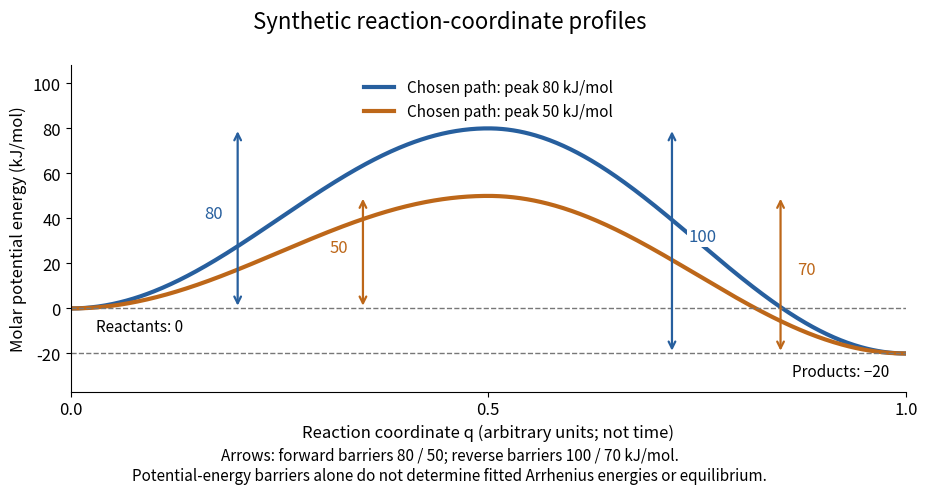

Here is the Python script that generated this plot: (Note: this script raises an exception after producing the figure.)
"""Draw synthetic potential-energy paths; output the matching PNG to CWD.

Tested with Python 3.14, matplotlib 3.10.7, numpy 2.3.5.
The chosen functions are illustrations, not measured molecular surfaces.
"""

from pathlib import Path

import matplotlib.pyplot as plt
import numpy as np


def potential(q, peak):
    """Join flat endpoint/peak tangents at q=0, 1/2, 1."""
    return np.where(
        q <= 0.5,
        peak * np.sin(np.pi * q) ** 2,
        -20.0 + (peak + 20.0) * np.sin(np.pi * q) ** 2,
    )


def main():
    plt.rcParams.update({"font.size": 12, "axes.spines.top": False,
                         "axes.spines.right": False, "figure.facecolor": "white",
                         "axes.facecolor": "white", "savefig.facecolor": "white"})
    q = np.linspace(0, 1, 601)
    fig, ax = plt.subplots(figsize=(9.6, 5.1), dpi=110)
    fig.subplots_adjust(left=0.105, right=0.975, bottom=0.22, top=0.86)
    colors = ["#275f9e", "#bd6719"]
    for peak, color in zip([80.0, 50.0], colors):
        ax.plot(q, potential(q, peak), color=color, lw=3,
                label=f"Chosen path: peak {peak:.0f} kJ/mol")
    ax.axhline(0, color="#777777", lw=1, ls="--")
    ax.axhline(-20, color="#777777", lw=1, ls="--")
    for x, peak, color in [(0.2, 80, colors[0]), (0.35, 50, colors[1])]:
        ax.annotate("", (x, peak), (x, 0),
                    arrowprops={"arrowstyle": "<->", "color": color, "lw": 1.6})
        ax.text(x - 0.018, peak / 2, f"{peak}", color=color, ha="right",
                bbox={"facecolor": "white", "edgecolor": "none", "pad": 1.5})
    for x, peak, color in [(0.72, 80, colors[0]), (0.85, 50, colors[1])]:
        ax.annotate("", (x, peak), (x, -20),
                    arrowprops={"arrowstyle": "<->", "color": color, "lw": 1.6})
        ax.text(x + 0.02, (peak - 20) / 2, f"{peak + 20}", color=color,
                bbox={"facecolor": "white", "edgecolor": "none", "pad": 1.5})
    ax.text(0.03, -10, "Reactants: 0", fontsize=11)
    ax.text(0.98, -30, "Products: −20", ha="right", fontsize=11)
    ax.set(xlim=(0, 1), ylim=(-37, 108),
           xlabel="Reaction coordinate q (arbitrary units; not time)",
           ylabel="Molar potential energy (kJ/mol)")
    ax.legend(loc="upper center", fontsize=11, frameon=False)
    ax.set_xticks([0, 0.5, 1])
    ax.set_yticks([-20, 0, 20, 40, 60, 80, 100])
    fig.suptitle("Synthetic reaction-coordinate profiles", fontsize=16, y=0.97)
    fig.text(0.5, 0.075,
             "Arrows: forward barriers 80 / 50; reverse barriers 100 / 70 kJ/mol.\n"
             "Potential-energy barriers alone do not determine fitted Arrhenius energies or equilibrium.",
             ha="center", va="center", fontsize=11)
    fig.savefig(Path(__file__).with_suffix(".png").name, transparent=False)
    plt.close(fig)


if __name__ == "__main__":
    main()
